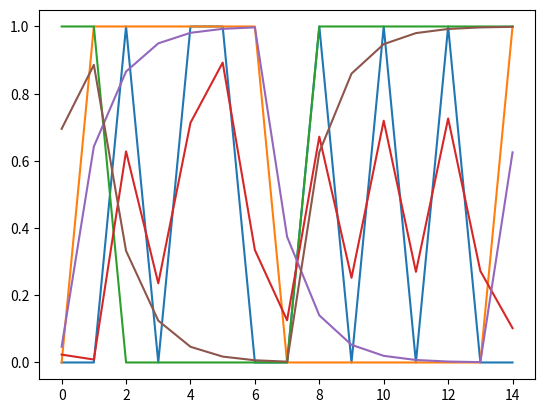

Write Python code to recreate this figure.
# 寒假前
import numpy as np


def sigmoid(x):
    return 1 / (1 + np.exp(-(np.array(x)-2)))


def rk4(h, y, inputs, f):
    '''
    用于数值积分的rk4函数。
    args:
        h - 步长
        y - 当前状态量
        inputs - 外界对系统的输入
        f - 常微分或偏微分方程
    return:
        y_new - 新的状态量,即经过h时间之后的状态量
    '''
    k1 = f(y, inputs)
    k2 = f(y + h / 2 * k1, inputs)
    k3 = f(y + h / 2 * k2, inputs)
    k4 = f(y + h * k3, inputs)

    y_new = y + h / 6 * (k1 + 2 * k2 + 2 * k3 + k4)
    return y_new


class KMDmodel:
    def __init__(self, numKC=6,numMBON=3,numDAN=3) -> None:
        # sensor输入
        self.inputsensor = np.zeros(numKC,dtype=float)
        # DAN预激活KC
        self.DANpotentialKC = {'0':[0,1],'1':[2,3],'2':[4,5]}
        # MBON的激活阈值
        self.thresholdMBON = 0.5
        # 当前兴奋程度
        self.KC = np.zeros(numKC,dtype=float)
        self.MBON = np.zeros(numMBON,dtype=float)
        self.DAN = np.zeros(numDAN,dtype=float)
    
    def outputKC(self, inputsensor, inputDAN):
        """
        KC输出兴奋程度来源有两方面
        1.sensor输入 2.DAN预激活
        """
        pokc = []
        for i, value in enumerate(inputDAN):
            if value == 1:
                pokc.append(self.DANpotentialKC[str(i)])
        for i in pokc:
            for j in i:
                self.KC[j] += 1
        self.KC = sigmoid(inputsensor + self.KC)        
        return self.KC
    
    def outputMBON(self, weightKM):
        """
        MBON输出兴奋程度 = KC * Weight_KM
        """
        self.MBON = sigmoid(np.dot(self.KC,weightKM))
        return self.MBON

    def outputDAN(self):
        """
        DAN输出兴奋程度，先简化为对应的MBON到达激活阈值，DAN就激活
        """
        for index, value in enumerate(self.MBON):
            if value >= self.thresholdMBON:
                self.DAN[index] = 1
        return self.DAN
    

class Synapse:
    def __init__(self, numPreNeuron, numPostNeuron) -> None:
        self.numPreNeuron = numPreNeuron
        self.numPostNeuron = numPostNeuron
        self.PreNeuron = np.array([np.zeros(numPreNeuron, dtype=float)])
        self.PostNeruon = np.array([np.zeros(numPostNeuron, dtype=float)])
        self.weight = np.zeros([numPreNeuron,numPostNeuron])
        self.reward = np.zeros(1)
        # 超参数
        self.alpha = 1
        self.tau = 1
        self.beta = 1
        self.dt = 1
    
    def derivative(self, state, inputs=0):
        w = state
        Dw = (np.matmul(self.alpha * (np.tile(self.PreNeuron.T, self.numPostNeuron) - w), self.beta * np.tile(self.PostNeruon.T, self.numPostNeuron)) * self.reward) / self.tau
        return Dw
    
    def step(self, state, dt=1, inputs=0):
        statenew = rk4(dt, state, inputs, self.derivative)
        return statenew
    
    
# if __name__  == "__main__":
kmd = KMDmodel()
kmd.MBON = [0,1,0.5]
inputsensor = [0,1,1,1,1,1]
kmd.outputKC(inputsensor,kmd.outputDAN())

KCtoMBON = Synapse(6,3)
w = KCtoMBON.step(KCtoMBON.weight)
kmd.outputMBON(w)


# 整合
import random
from matplotlib import pyplot as plt
import numpy as np


def rk4(h, y, inputs, f):
    '''
    用于数值积分的rk4函数。
    args:
        h - 步长
        y - 当前状态量
        inputs - 外界对系统的输入
        f - 常微分或偏微分方程
    return:
        y_new - 新的状态量,即经过h时间之后的状态量
    '''
    k1 = f(y, inputs)
    k2 = f(y + h / 2 * k1, inputs)
    k3 = f(y + h / 2 * k2, inputs)
    k4 = f(y + h * k3, inputs)

    y_new = y + h / 6 * (k1 + 2 * k2 + 2 * k3 + k4)
    return y_new


def sigmoid(x):
    return 1 / (1 + np.exp(-(np.array(x)-2)))


class KMDmodel:
    def __init__(self, numKC=6,numMBON=3,numDAN=3) -> None:
        # sensor输入
        self.inputsensor = np.array([np.zeros(numKC,dtype=float)]).T  # shape:[6,1]
        # DAN预激活KC
        self.DANpotentialKC = {'0':[0,1],'1':[2,3],'2':[4,5]}
        # MBON的激活阈值
        self.thresholdMBON = 0.5
        # 当前兴奋程度
        self.KC = np.array([np.zeros(numKC,dtype=float)]).T  # shape:[6,1]
        self.MBON = np.array([np.zeros(numMBON,dtype=float)]).T  # shape:[3,1]
        self.DAN = np.array([np.zeros(numDAN,dtype=float)]).T  # shape:[3,1]
    
    def outputKC(self, inputsensor, inputDAN):
        """
        KC输出兴奋程度来源有两方面
        1.sensor输入 2.DAN预激活
        """
        pokc = []
        for i, value in enumerate(inputDAN):
            if value == 1:
                pokc.append(self.DANpotentialKC[str(i)])
        for i in pokc:
            for j in i:
                self.KC[j][0] += 1
        self.KC = sigmoid(inputsensor + self.KC)        
        return self.KC
    
    def outputMBON(self, weightKM):
        """
        MBON输出兴奋程度 =  Weight_KM * KC 即3*1=3*6 * 6*1
        """
        self.MBON = sigmoid(np.matmul(weightKM, self.KC))
        return self.MBON

    def outputDAN(self):
        """
        DAN输出兴奋程度，先简化为对应的MBON到达激活阈值，DAN就激活
        """
        for index, value in enumerate(self.MBON):
            if value >= self.thresholdMBON:
                self.DAN[index] = 1
            else:
                self.DAN[index] = 0
        return self.DAN


kmd = KMDmodel()
kmd.MBON = np.array([[0,1,0.5]]).T  # (3, 1)
inputsensor = np.array([[0,1,1,1,1,1]]).T  # (6, 1)
kmd.outputKC(inputsensor,kmd.outputDAN())
# TODO:w为km的权重
w = np.tile(np.array([[0,1,0.5]]).T , 6)
print(kmd.outputMBON(w))
  
    
class Synapse:
    def __init__(self, numPreNeuron, numPostNeuron, reward=1, alpha=1, tau=1, tau_lowpass=1, beta=1, dt=0.1, dt_lowpass=1) -> None:
        self.numPreNeuron = numPreNeuron
        self.numPostNeuron = numPostNeuron
        self.PreNeuron = np.array([np.zeros(numPreNeuron, dtype=float)]).T  # shape:(numPreNeuron, 1)
        self.PreNeuronHistory = np.array([np.zeros(numPreNeuron, dtype=float)]).T
        self.PostNeuron = np.array([np.zeros(numPostNeuron, dtype=float)]).T  # shape:(numPostNeuron, 1)
        self.PostNeuronHistory = np.array([np.zeros(numPostNeuron, dtype=float)]).T
        self.weight = np.zeros([numPostNeuron, numPreNeuron])  # shape:(numPostNeuron, numPreNeuron)
        self.reward = np.array(reward)  # shape: (1)
        # 超参数
        self.alpha = alpha
        self.tau = tau
        self.tau_lowpass = tau_lowpass
        self.beta = beta
        self.dt = dt
        self.dt_lowpass = dt_lowpass
    
        
    def derivative(self, state, inputs=0):
        """
        1. 同时兴奋，有奖励，突触连接权重增强
        2. 前不兴奋，后兴奋，(不同时)，有奖励，突触连接权重减弱
        3. 无奖励，突触连接权重不变
        4. τdw/dt=(α * V_前  − w) * (β * V_后) * R, α>β?
        """
        w = state
        # Dw = (np.matmul(self.alpha * (np.tile(self.PreNeuron, self.numPostNeuron) - w), self.beta * np.tile(self.PostNeruon.T, self.numPostNeuron)) * self.reward) / self.tau
        Dw = (np.matmul(self.beta * np.tile(self.PostNeuron, self.numPostNeuron),  (self.alpha * self.PreNeuron.T - w))* self.reward) / self.tau
        return Dw
    
    def step(self, dt, inputs=0):
        if dt is None:
            dt = self.dt
        state = self.weight
        statenew = rk4(dt, state, inputs, self.derivative)
        return statenew

    
class SynapseKM(Synapse):
    def __init__(self, numPreNeuron, numPostNeuron, reward=1, alpha=1, tau=1, tau_lowpass=1, beta=1, dt=0.1, dt_lowpass=1) -> None:
        super().__init__(numPreNeuron, numPostNeuron, reward, alpha, tau, tau_lowpass, beta, dt, dt_lowpass)    

    def derivative(self, state, inputs=0):
        return super().derivative(state, inputs)
    
    def step(self, dt, inputs=0):
        return super().step(dt, inputs)


random.seed(1)
skm = SynapseKM(6,3)
skm.weight = np.ones([3, 6])
skm.PreNeuron = np.array([[0.5, 0.2, .4, .1, .1, .1]]).T
skm.PostNeuron = np.array([[0.1, 0.2, 0.3]]).T
print(skm.step(dt=0.5))

    
class SynapseKD(Synapse):
    def __init__(self, numPreNeuron, numPostNeuron, reward=1, alpha=1, tau=1, tau_lowpass=1, beta=1, dt=0.1, dt_lowpass=1) -> None:
        super().__init__(numPreNeuron, numPostNeuron, reward, alpha, tau, tau_lowpass, beta, dt, dt_lowpass)
    
    def derivativePre(self, state, inputs=0):
        history = state
        Dhistory = self.tau_lowpass * (self.PreNeuron - history)  
        return Dhistory
        
    def stepPre(self, dt_lowpass, inputs=0):
        state = self.PreNeuronHistory
        statenew = rk4(dt_lowpass, state, inputs, self.derivativePre)      
        self.PreNeuronHistory = statenew
        return statenew   
     
    def derivativePost(self, state, inputs=0):
        history = state
        Dhistory = self.tau_lowpass * (self.PostNeruon - history)  
        return Dhistory
        
    def stepPost(self, dt_lowpass, inputs=0):
        state = self.PostNeuronHistory
        statenew = rk4(dt_lowpass, state, inputs, self.derivativePost)      
        self.PostNeuronHistory = statenew
        return statenew
    
    def derivative(self, state, inputs=0):
        w = state
        self.PreNeuron = self.PreNeuron - self.stepPre(dt_lowpass=self.dt_lowpass)  # 改2瞬时 为 3瞬时-低通滤波
        self.PostNeruon = self.stepPost(dt_lowpass=self.dt_lowpass)  # 改2瞬时 为 1低通滤波
        # Dw = (np.matmul(self.alpha * (np.tile(self.PreNeuron, self.numPostNeuron) - w), self.beta * np.tile(self.PostNeruon.T, self.numPostNeuron)) * self.reward) / self.tau
        Dw = (np.matmul(self.beta * np.tile(self.PostNeruon, self.numPostNeuron),  (self.alpha * self.PreNeuron.T - w))* self.reward) / self.tau
        return Dw
    
    def step(self, dt, inputs=0):
        if dt is None:
            dt = self.dt
        state = self.weight
        statenew = rk4(dt, state, inputs, self.derivative)
        return statenew


random.seed(1)
skd = SynapseKD(6,3)
skd.weight = np.ones([3, 6])
skd.PreNeuron = np.array([[0.5, 0.2, .4, .1, .1, .1]]).T
skd.PostNeruon = np.array([[0.1, 0.2, 0.3]]).T
print(skd.step(dt=0.5))


class SynapseDK(Synapse):
    def __init__(self, numPreNeuron, numPostNeuron, reward=1, alpha=1, tau=1, tau_lowpass=1, beta=1, dt=0.1, dt_lowpass=1) -> None:
        super().__init__(numPreNeuron, numPostNeuron, reward, alpha, tau, tau_lowpass, beta, dt, dt_lowpass)
        
    def derivativePost(self, state, inputs=0):
        history = state
        Dhistory = self.tau_lowpass * (self.PostNeruon - history)  
        return Dhistory
        
    def stepPost(self, dt_lowpass, inputs=0):
        state = self.PostNeuronHistory
        statenew = rk4(dt_lowpass, state, inputs, self.derivativePost)      
        self.PostNeuronHistory = statenew
        return statenew
    
    def derivative(self, state, inputs=0):
        w = state
        self.PostNeruon = self.PostNeruon - self.stepPost(dt_lowpass=self.dt_lowpass)  # 改2瞬时 为 3瞬时-低通滤波
        # Dw = (np.matmul(self.alpha * (np.tile(self.PreNeuron, self.numPostNeuron) - w), self.beta * np.tile(self.PostNeruon.T, self.numPostNeuron)) * self.reward) / self.tau
        Dw = (np.matmul(self.beta * np.tile(self.PostNeruon, self.numPostNeuron),  (self.alpha * self.PreNeuron.T - w))* self.reward) / self.tau
        return Dw
    
    def step(self, dt, inputs=0):
        return super().step(dt, inputs)

    
random.seed(1)
sdk = SynapseDK(6,3)
sdk.weight = np.ones([3, 6])
sdk.PreNeuron = np.array([[0.5, 0.2, .4, .1, .1, .1]]).T
sdk.PostNeruon = np.array([[0.1, 0.2, 0.3]]).T
print(sdk.step(dt=0.5))

historylist = []
inputlist = []
t = range(15)
for i in t:
    skd.PostNeruon = np.array([[random.choice([0,1]) for _ in range(3)]]).T  # shape:(3, 1)
    history = skd.stepPost(dt_lowpass=1)  # shape:(3, 1)
    inputlist.append(skd.PostNeruon.T[0])  # shape:(1, 3)[0]=(3) 
    historylist.append(history.T[0])  # shape:(1, 3)[0]=(3)

plt.figure()
plt.plot(t,inputlist)
plt.plot(t,historylist)
plt.show()